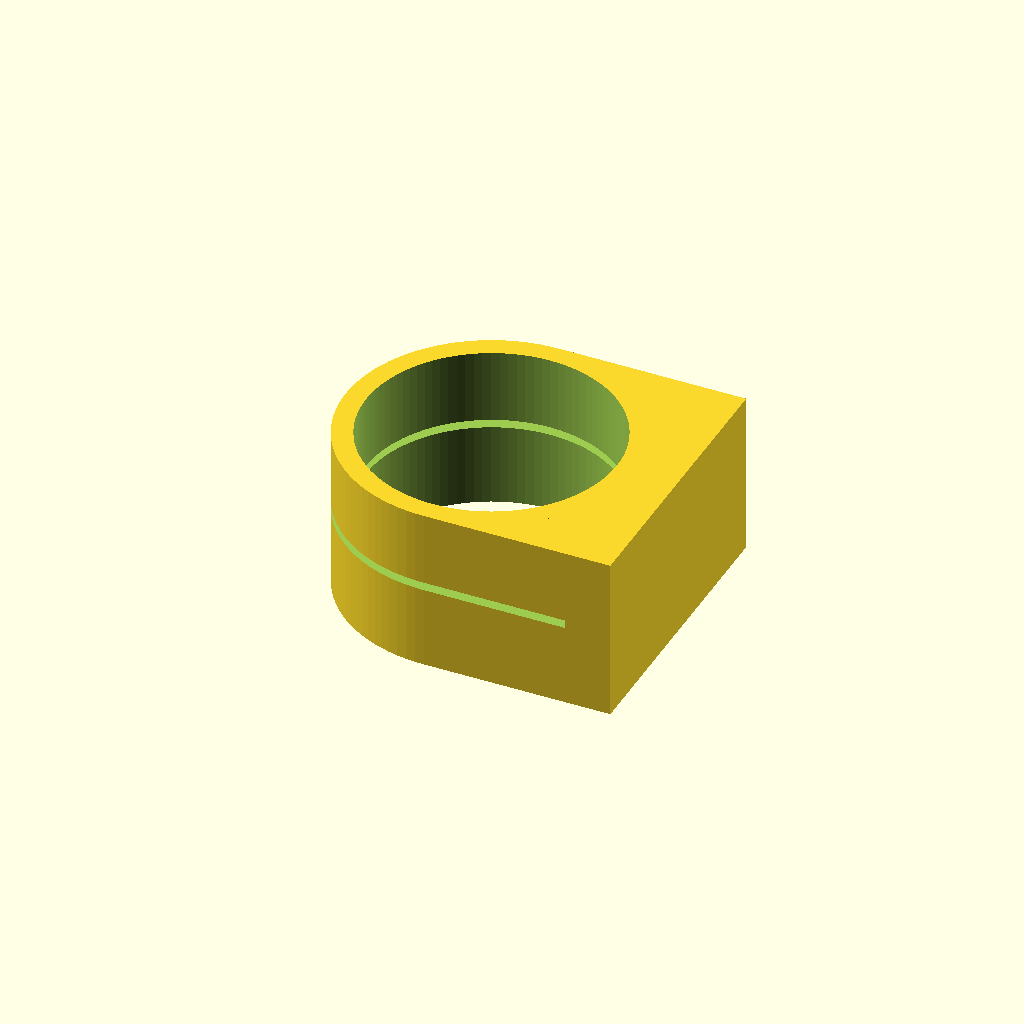
Cell 1 — every parameter at its default value.
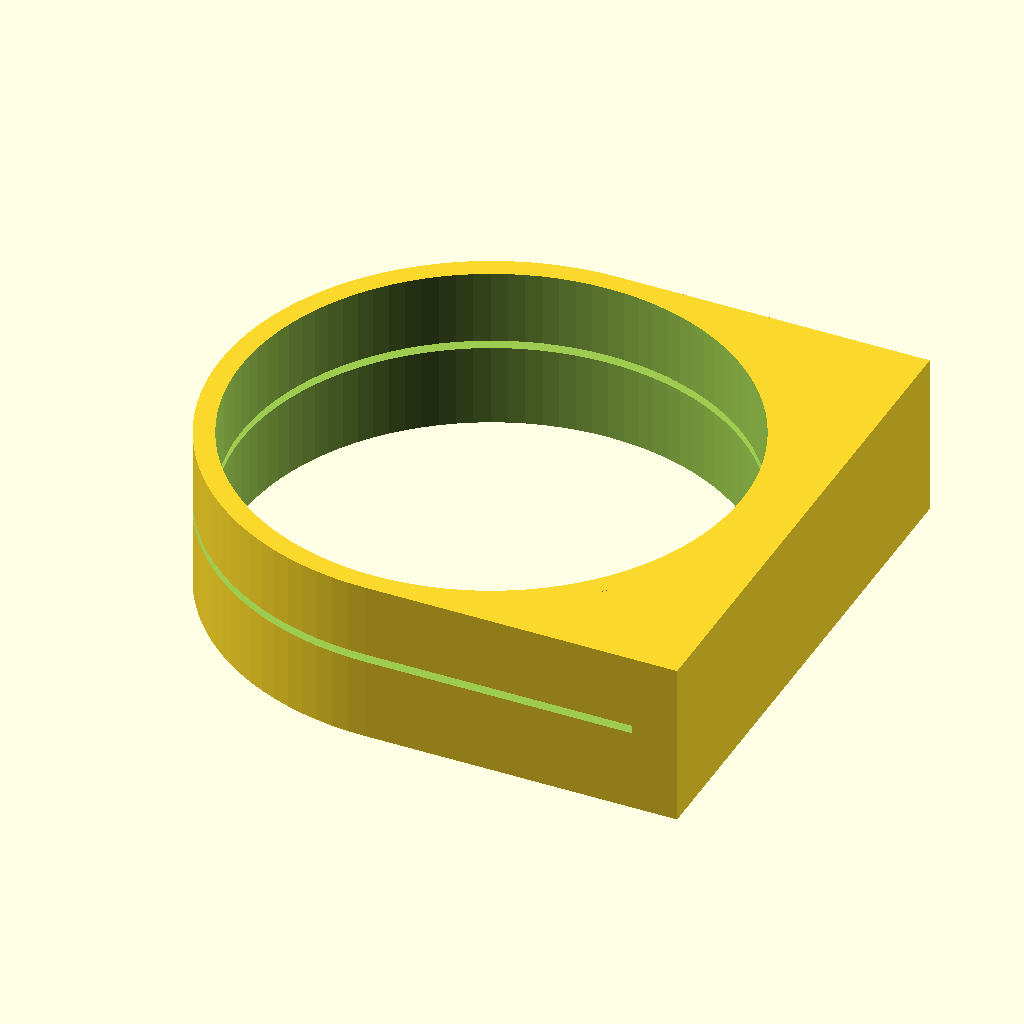
Cell 2: PR = 61 (everything else at default).
All cells are drawn from one camera (rotation 55°, 0°, 25°, orthographic, colour scheme Cornfield), so only the parameter changes between them.
Source of the model, Tools/Saw guide master.scad:
$fn=100;
PR=30.5; //pipe outer radius
WT=PR+5; //Guide outer diameter (wall thickness)
BW=WT*2; //This is for the square base

//Pipe grip
difference(){
    cylinder(40,WT,WT);
    translate([0,0,-1])cylinder(50,PR,PR);
    translate([-PR-6,-WT-5,20])cube([BW,BW+10,2]);}
    
//square base
difference(){
    translate([0,-WT,0])cube([WT+10,BW,40]);
    translate([0,0,-1])cylinder(50,PR,PR);
    translate([-PR-6,-WT-5,20])cube([BW,BW+10,2]);}
Customizer parameters (derived from the source; name, type, default, range or options):
PR: number, default 30.5
